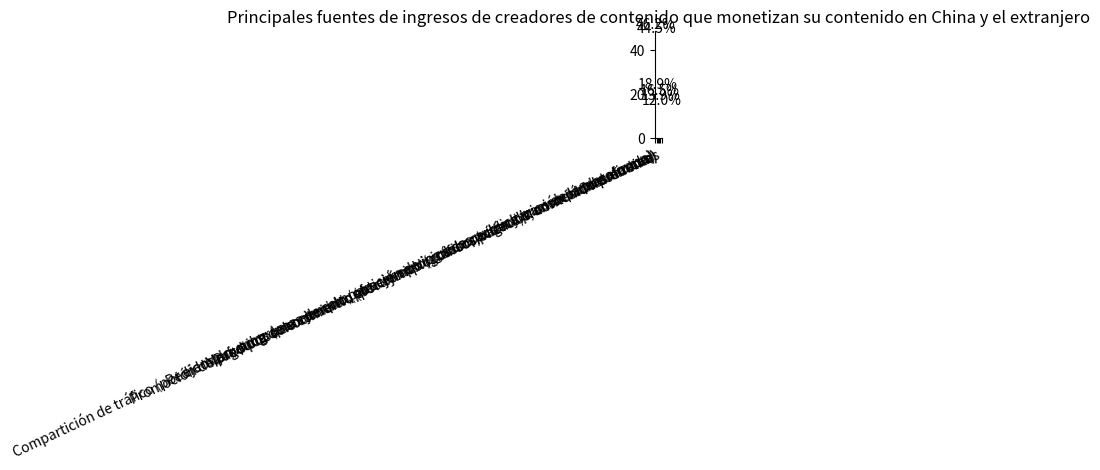

The script that saved this image:
import matplotlib.pyplot as plt
import numpy as np

# Fuentes de ingresos
etiquetas = ["Compartición de tráfico (por ejemplo, programas de compartición de ingresos publicitarios de la plataforma)", 
             "Pedidos privados (por ejemplo, ofrecer servicios de personalización personalizada)", 
             "Marketing de contenido (por ejemplo, colaboración y promoción de marcas)", 
             "Promoción de productos de comercio electrónico (gráficos/vídeos/transmisiones en vivo)", 
             "Pago por conocimiento (por ejemplo, cursos pagados, contenido premium)", 
             "Otras fuentes"]
# Datos correspondientes
tamaños = [46.2, 44.5, 18.9, 16.5, 13.9, 12.0]
# Configuración de colores, tratando de acercarse al esquema de color verde original
colores = ["#A4C639"] * len(etiquetas)

x = np.arange(len(etiquetas))  # Se utiliza para establecer las posiciones del eje x
ancho_barra = 0.5  # Ancho del gráfico de barras

fig, ax = plt.subplots()
# Dibujar el gráfico de barras
barras = ax.bar(x, tamaños, width=ancho_barra, color=colores, edgecolor="white")  

# Agregar etiquetas de datos
for barra in barras:
    altura = barra.get_height()
    ax.annotate(f'{altura}%',
                xy=(barra.get_x() + barra.get_width() / 2, altura),
                xytext=(0, 3),  # Distancia vertical desde la barra
                textcoords="offset points",
                ha='center', va='bottom')

# Establecer las marcas y etiquetas del eje x, rotar las etiquetas para una mejor visualización
ax.set_xticks(x)
ax.set_xticklabels(etiquetas, rotation=25, ha="right")
# Establecer la etiqueta del eje y (el gráfico original no muestra la etiqueta del eje y, decidir si agregarla según sea necesario)
# ax.set_ylabel("Porcentaje (%)")
# Establecer el título del gráfico
ax.set_title("Principales fuentes de ingresos de creadores de contenido que monetizan su contenido en China y el extranjero")

# Hacer el gráfico más bonito, ocultar los bordes superior y derecho
for borde in ["top", "right"]:
    ax.spines[borde].set_visible(False)

plt.tight_layout()  # Ajustar automáticamente el diseño para evitar que las etiquetas se muestren incompletas
plt.show()
